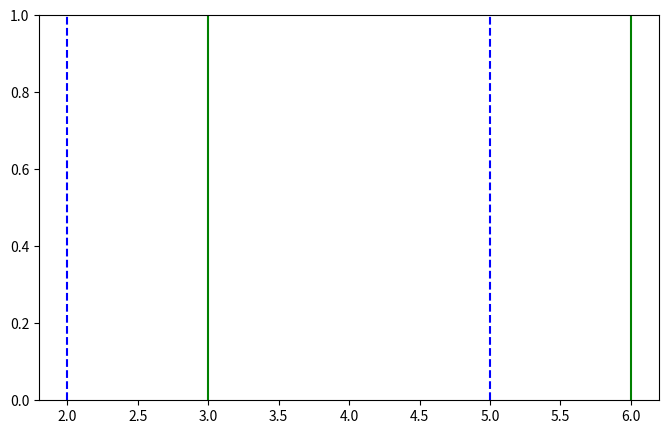

Source code (Python):
import matplotlib.pyplot as plt
import numpy as np

# specifying the plot size
plt.figure(figsize = (8, 5), dpi = 100)

plt.axvline(x = 2, color = 'b', linestyle='--', label = 'axvline - full height')
plt.axvline(x = 5, color = 'b', linestyle='--',  label = 'axvline - full height')
plt.axvline(x = 3, color = 'g', label = 'axvline - full height')
plt.axvline(x = 6, color = 'g', label = 'axvline - full height')

plt.savefig('line.png', dpi=300)

 # Coloring the region A = BLUE , B = GREEN , AB = BLUE+GREEN = dark green color
# fig, ax = plt.subplots()
# ax.axvspan(2, 5, alpha=0.5, color='blue')
# ax.axvspan(3, 6, alpha=0.5, color='green')


plt.show()
